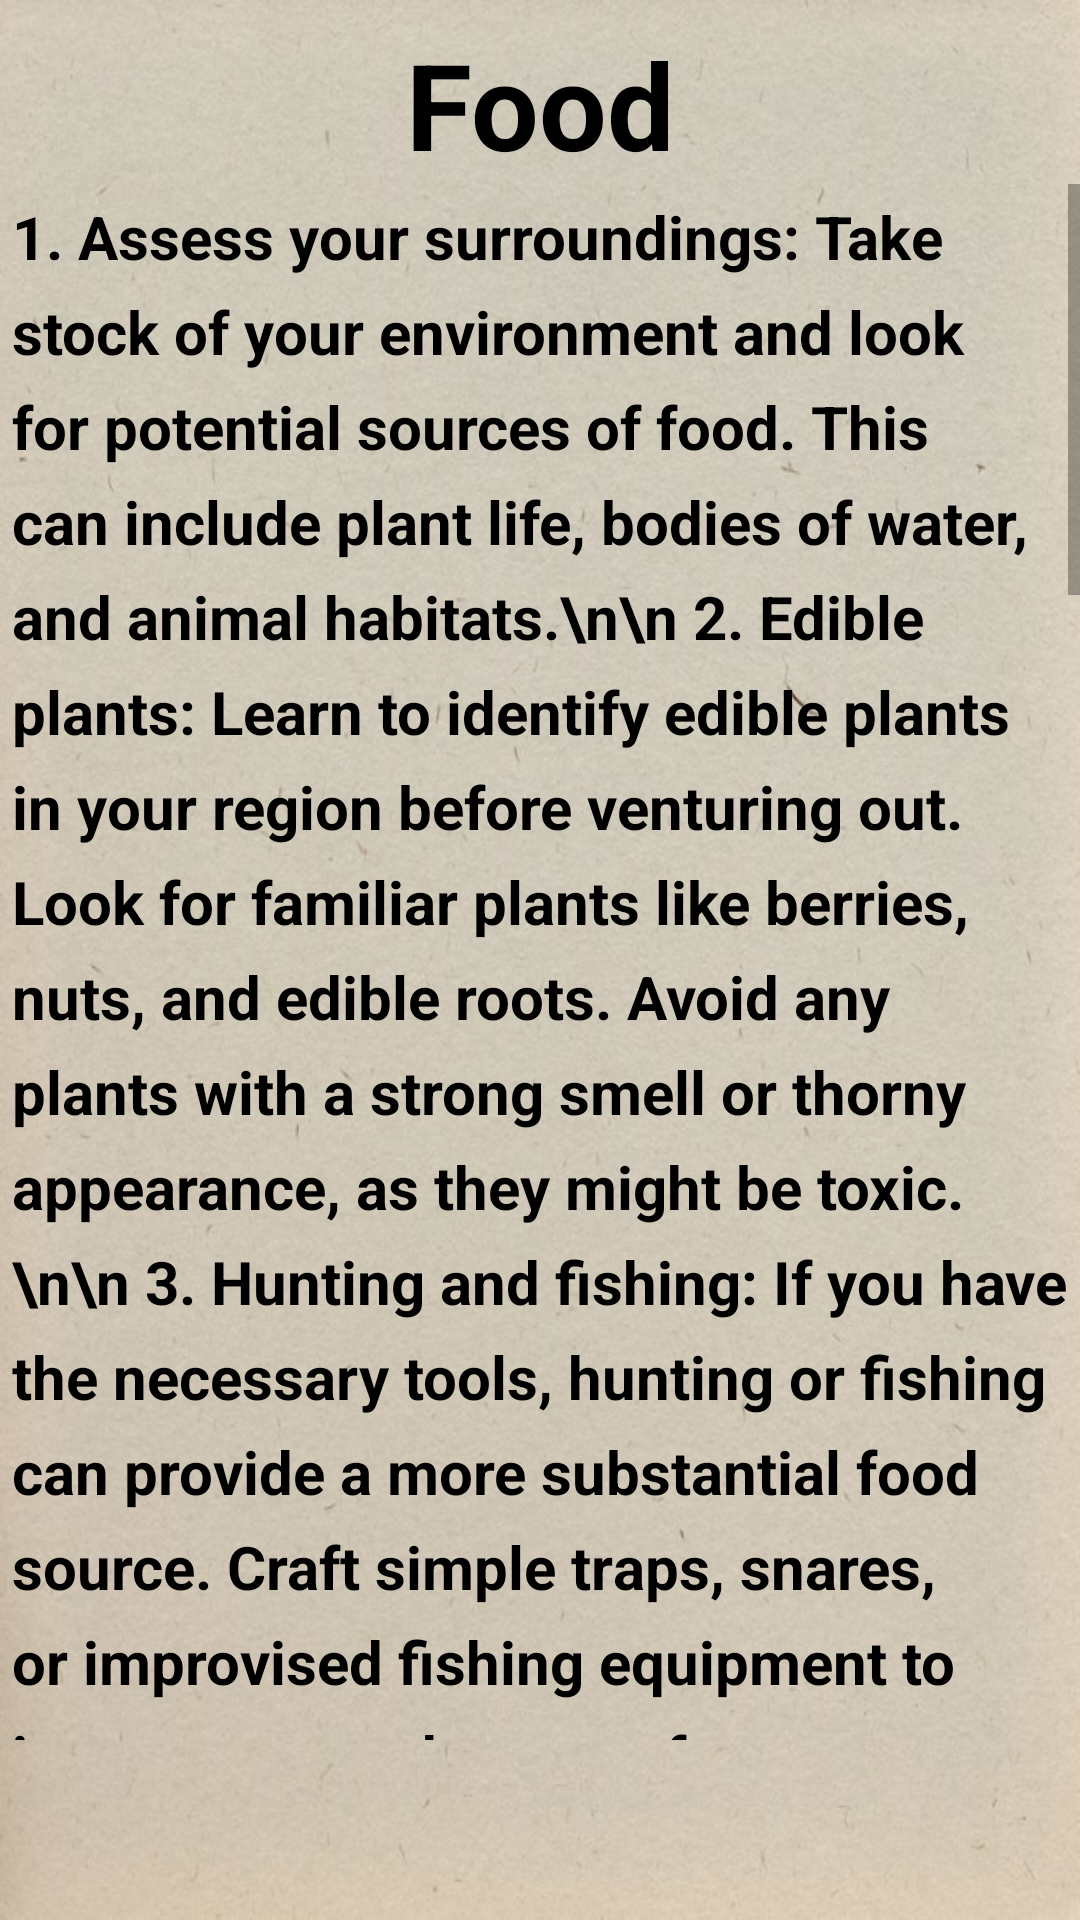

Produce the Android XML layout that renders to this screen, including the resource entries it uses.
<!-- AndroidManifest.xml: application theme Theme.Project03 -->
<!-- res/layout/fragment_food.xml -->
<?xml version="1.0" encoding="utf-8"?>
<androidx.constraintlayout.widget.ConstraintLayout
    xmlns:android="http://schemas.android.com/apk/res/android"
    xmlns:app="http://schemas.android.com/apk/res-auto"
    xmlns:tools="http://schemas.android.com/tools"
    android:layout_width="match_parent"
    android:layout_height="match_parent"
    android:background="@drawable/background2">
    <TextView
        android:id="@+id/homeTitle"
        android:layout_width="match_parent"
        android:layout_height="wrap_content"
        android:layout_margin="8dp"
        android:text="@string/food"
        android:textAlignment="center"
        android:layout_gravity="center_horizontal"
        android:textSize="40sp"
        app:layout_constraintTop_toTopOf="parent"
        android:textColor="@color/black"
        android:textStyle="bold"/>

    <ScrollView
        android:layout_width="match_parent"
        android:layout_height="0dp"
        android:layout_marginBottom="60dp"
        app:layout_constraintBottom_toBottomOf="parent"
        app:layout_constraintTop_toBottomOf="@+id/homeTitle"
        app:layout_constraintVertical_bias="0.0"
        tools:layout_editor_absoluteX="-8dp">

        <TextView
            android:layout_width="match_parent"
            android:layout_height="wrap_content"
            android:layout_margin="4dp"
            android:lineSpacingExtra="8dp"
            android:text="1. Assess your surroundings: Take stock of your environment and look for potential sources of food. This can include plant life, bodies of water, and animal habitats.\n\n
2. Edible plants: Learn to identify edible plants in your region before venturing out. Look for familiar plants like berries, nuts, and edible roots. Avoid any plants with a strong smell or thorny appearance, as they might be toxic.\n\n
3. Hunting and fishing: If you have the necessary tools, hunting or fishing can provide a more substantial food source. Craft simple traps, snares, or improvised fishing equipment to increase your chances of success. Prioritize smaller game or fish that require less effort to catch.\n\n
4. Insects and grubs: Insects are an excellent source of protein and can be found in various environments. Look for beetles, ants, grasshoppers, and worms. Cook them thoroughly to eliminate any potential parasites.\n\n
5. Coastal areas: If you're near a coast, seashore or tidal zones can provide seafood such as fish, crabs, clams, and seaweed. Familiarize yourself with local regulations regarding fishing and shellfish gathering.\n\n
6. Animal carcasses: Keep an eye out for animal carcasses or signs of recent kills. Scavenging from larger animal carcasses can provide meat and bone marrow, but only if the animal died from natural causes.\n\n
7. Waste and garbage: While not ideal, in urban or suburban areas, garbage bins or dumpsters might contain discarded food that is still edible. Exercise caution and use your judgment when considering such sources.\n\n
8. Water sources: Remember that finding safe drinking water is equally important. Look for flowing streams, rivers, or collect rainwater. Purify water using filters, boiling, or chemical disinfectants to avoid waterborne illnesses.\n\n
9. Food preservation: Once you've found food, prioritize immediate consumption. However, if you have excess, consider preservation techniques like drying, smoking, or curing to extend the shelf life.\n\n
10. Prioritize safety: While scavenging for food, always prioritize your safety. Be cautious of your surroundings, avoid poisonous or unfamiliar plants, and take precautions to minimize the risk of injuries or encounters with dangerous wildlife."
            android:textAlignment="viewStart"
            android:textColor="@color/black"
            android:textSize="20sp"
            android:textStyle="bold"
            app:layout_constraintTop_toBottomOf="@id/homeTitle" />
    </ScrollView>
</androidx.constraintlayout.widget.ConstraintLayout>
<!-- resources referenced by this layout -->
<resources>
  <!-- drawable background2: jpg bitmap (drawable, 81391 bytes) -->
  <string name="food">Food</string>
  <style name="Theme.Project03" parent="Base.Theme.Project03" />
  <style name="Base.Theme.Project03" parent="Theme.MaterialComponents.DayNight.DarkActionBar">
          
          <item name="colorPrimary">@color/black</item>
          <item name="colorPrimaryVariant">@color/black</item>
          <item name="colorOnPrimary">@color/white</item>
          
          <item name="colorSecondary">@color/black</item>
          <item name="colorSecondaryVariant">@color/black</item>
          <item name="colorOnSecondary">@color/black</item>
          
          <item name="android:statusBarColor">?attr/colorPrimaryVariant</item>
          
          <item name="windowActionBar">false</item>
          <item name="windowNoTitle">true</item>
      </style>
  <!-- not gathered from this repository: default colours our renderer supplied (Android Studio template values) -->
  <color name="black">#FF000000</color>
  <color name="white">#FFFFFFFF</color>
</resources>
